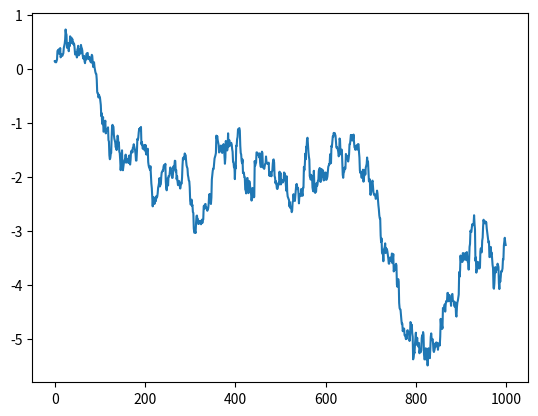

Generate this figure with matplotlib:
import numpy as np
import matplotlib.pyplot as plt

size, p = 1000, 0

y = []
for i in np.random.laplace(0, 0.08, size=size):
	p+=i
	y.append(p)

plt.plot(range(size),y)
plt.show()